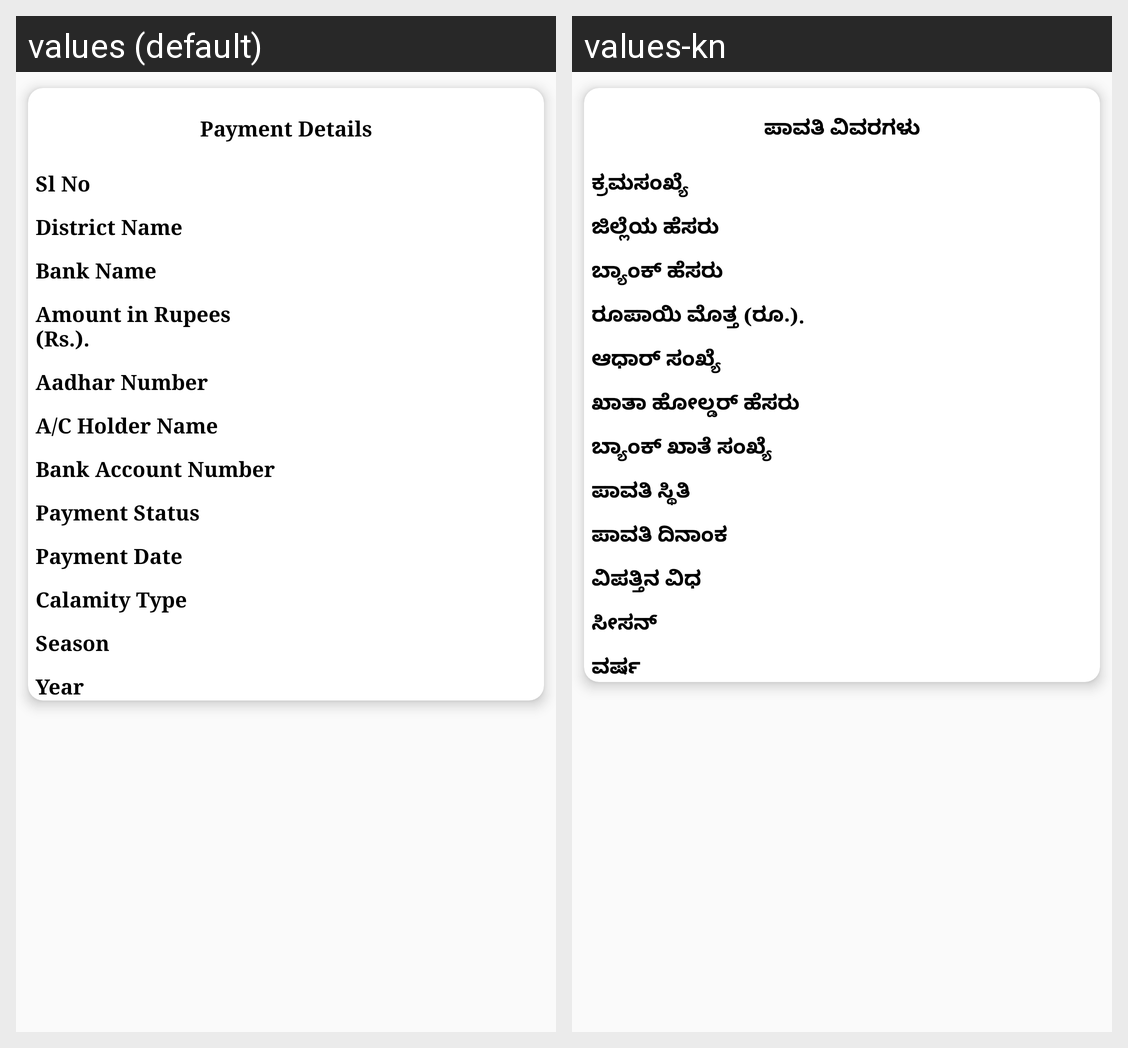

The same Android screen rendered under two of its app's locales, left to right. List the strings drawn on it with the default value and each locale's translation.
Android screen res/layout/show_individual_payment_details.xml rendered under 2 locales, left to right: values (default), values-kn. Device: Nexus 5 (rendered at 1080×1920; each locale shown at half size, 540×960, under a caption strip naming it); theme AppTheme.NoActionBar.
Strings drawn on this screen, with the default value and each locale's value (text and hints the layout hard-codes, and strings that could not be matched under every locale, appear in the picture but are not listed):

payment_details
  values: Payment Details
  values-kn: ಪಾವತಿ ವಿವರಗಳು

serial_no
  values: Sl No
  values-kn: ಕ್ರಮಸಂಖ್ಯೆ

dist_name
  values: District Name
  values-kn: ಜಿಲ್ಲೆಯ ಹೆಸರು

bank_name
  values: Bank Name
  values-kn: ಬ್ಯಾಂಕ್ ಹೆಸರು

amount_in_ruppes
  values: Amount in Rupees (Rs.).
  values-kn: ರೂಪಾಯಿ ಮೊತ್ತ (ರೂ.).

aadhar_number
  values: Aadhar Number
  values-kn: ಆಧಾರ್ ಸಂಖ್ಯೆ

ac_holder_name
  values: A/C Holder Name
  values-kn: ಖಾತಾ ಹೋಲ್ಡರ್ ಹೆಸರು

bank_account_no
  values: Bank Account Number
  values-kn: ಬ್ಯಾಂಕ್ ಖಾತೆ ಸಂಖ್ಯೆ

payment_status_column
  values: Payment Status
  values-kn: ಪಾವತಿ ಸ್ಥಿತಿ

payment_date
  values: Payment Date
  values-kn: ಪಾವತಿ ದಿನಾಂಕ

calamity_type
  values: Calamity Type
  values-kn: ವಿಪತ್ತಿನ ವಿಧ

season
  values: Season
  values-kn: ಸೀಸನ್

year
  values: Year
  values-kn: ವರ್ಷ
